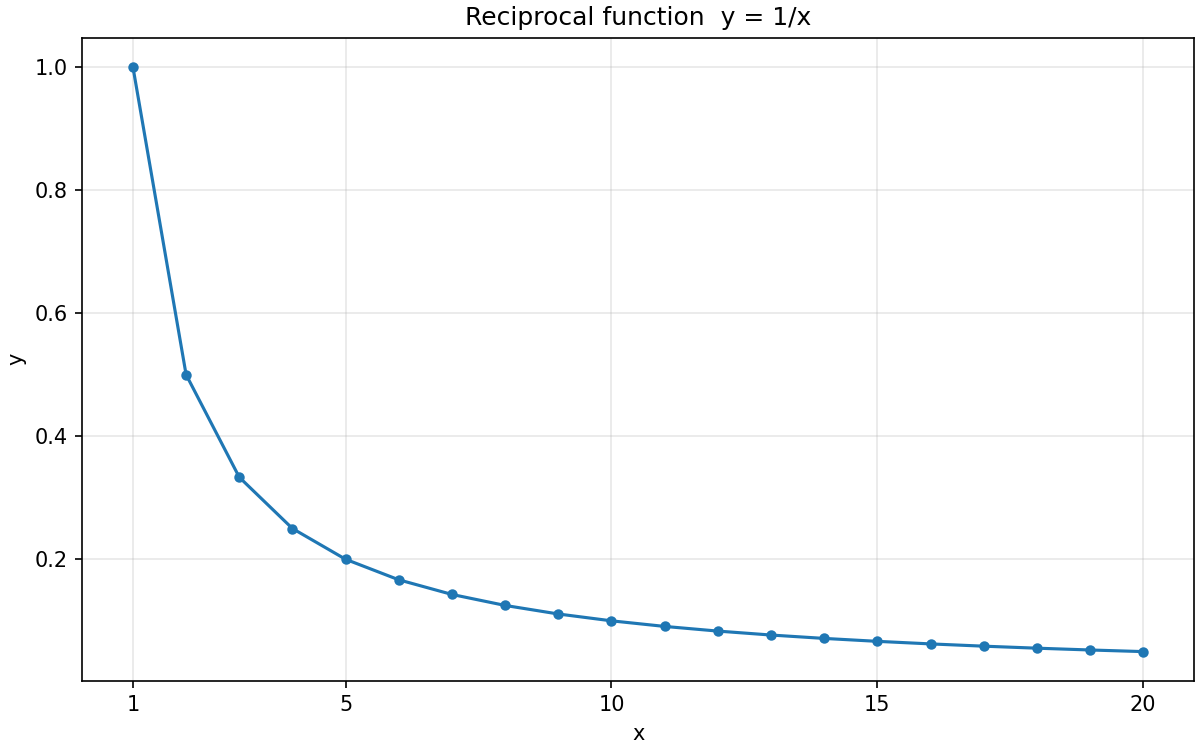

Data behind this chart, as committed beside it:
x, y
1, 1.0
2, 0.5
3, 0.3333
4, 0.25
5, 0.2
6, 0.1667
7, 0.1429
8, 0.125
9, 0.1111
10, 0.1
11, 0.09091
12, 0.08333
13, 0.07692
14, 0.07143
15, 0.06667
16, 0.0625
17, 0.05882
18, 0.05556
19, 0.05263
20, 0.05
